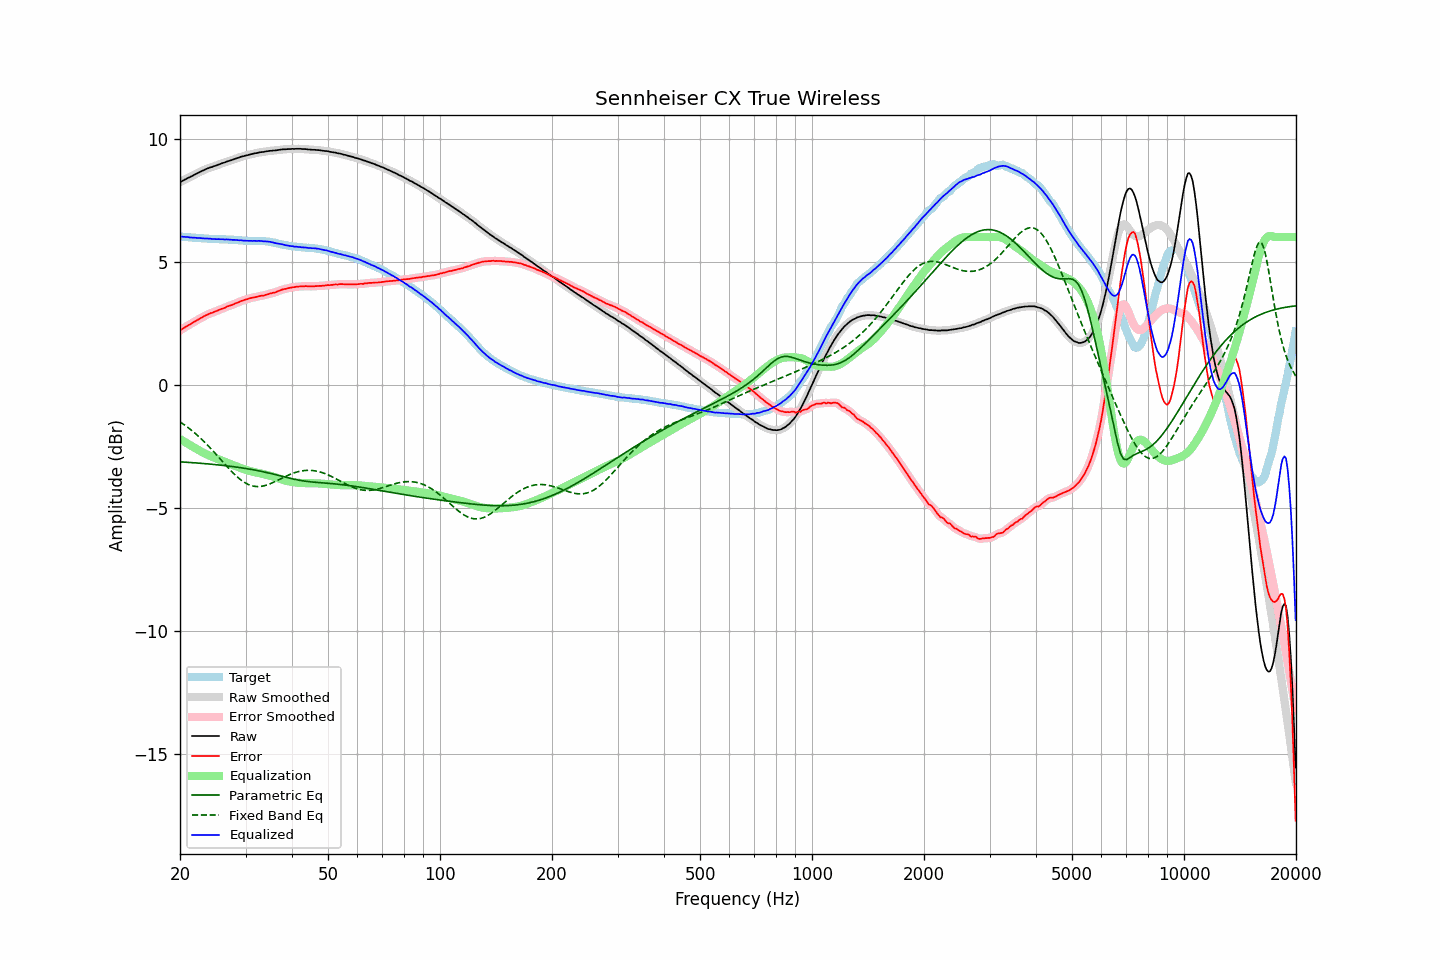

The table this chart was drawn from, first rows:
frequency, raw, error, smoothed, error_smoothed, equalization, parametric_eq, fixed_band_eq, equalized_raw, equalized_smoothed, target
20.00, 8.23, 2.21, 8.23, 2.21, -2.21, -3.14, -1.51, 6.02, 6.02, 6.02
20.20, 8.27, 2.25, 8.27, 2.25, -2.25, -3.14, -1.55, 6.02, 6.02, 6.02
20.40, 8.30, 2.29, 8.30, 2.29, -2.29, -3.14, -1.60, 6.01, 6.01, 6.01
20.61, 8.34, 2.33, 8.34, 2.33, -2.33, -3.15, -1.65, 6.01, 6.01, 6.01
20.81, 8.37, 2.37, 8.37, 2.37, -2.37, -3.15, -1.69, 6.00, 6.00, 6.00
21.02, 8.41, 2.41, 8.40, 2.41, -2.41, -3.16, -1.74, 6.00, 6.00, 6.00
21.23, 8.43, 2.44, 8.43, 2.44, -2.45, -3.16, -1.79, 5.98, 5.99, 5.99
21.44, 8.47, 2.48, 8.47, 2.48, -2.48, -3.17, -1.84, 5.98, 5.98, 5.99
21.66, 8.50, 2.52, 8.50, 2.52, -2.52, -3.17, -1.90, 5.98, 5.98, 5.98
21.87, 8.54, 2.56, 8.54, 2.56, -2.56, -3.17, -1.95, 5.98, 5.97, 5.98
22.09, 8.57, 2.60, 8.57, 2.60, -2.60, -3.18, -2.01, 5.97, 5.97, 5.97
22.31, 8.60, 2.63, 8.60, 2.64, -2.64, -3.18, -2.07, 5.96, 5.97, 5.97
22.54, 8.64, 2.67, 8.64, 2.67, -2.68, -3.19, -2.13, 5.96, 5.96, 5.96
22.76, 8.67, 2.71, 8.67, 2.71, -2.71, -3.20, -2.19, 5.96, 5.96, 5.95
22.99, 8.70, 2.75, 8.70, 2.75, -2.75, -3.20, -2.25, 5.95, 5.95, 5.95
23.22, 8.73, 2.79, 8.73, 2.78, -2.78, -3.21, -2.31, 5.95, 5.95, 5.94
23.45, 8.76, 2.82, 8.76, 2.82, -2.81, -3.21, -2.38, 5.94, 5.94, 5.94
23.69, 8.79, 2.85, 8.79, 2.85, -2.85, -3.22, -2.45, 5.94, 5.94, 5.94
23.92, 8.81, 2.88, 8.81, 2.88, -2.87, -3.22, -2.51, 5.93, 5.94, 5.93
24.16, 8.84, 2.91, 8.83, 2.90, -2.90, -3.23, -2.58, 5.94, 5.93, 5.93
24.40, 8.85, 2.92, 8.85, 2.93, -2.93, -3.24, -2.65, 5.92, 5.93, 5.93
24.65, 8.88, 2.95, 8.88, 2.95, -2.95, -3.24, -2.72, 5.92, 5.92, 5.93
24.89, 8.90, 2.98, 8.90, 2.98, -2.98, -3.25, -2.80, 5.92, 5.92, 5.92
25.14, 8.92, 3.00, 8.92, 3.01, -3.01, -3.25, -2.87, 5.91, 5.92, 5.92
25.39, 8.95, 3.03, 8.95, 3.03, -3.03, -3.26, -2.94, 5.92, 5.91, 5.91
25.65, 8.97, 3.05, 8.97, 3.06, -3.06, -3.27, -3.02, 5.91, 5.91, 5.91
25.91, 9.00, 3.09, 8.99, 3.08, -3.08, -3.28, -3.09, 5.91, 5.91, 5.91
26.16, 9.02, 3.11, 9.02, 3.11, -3.11, -3.28, -3.16, 5.91, 5.91, 5.91
26.43, 9.04, 3.13, 9.04, 3.14, -3.13, -3.29, -3.24, 5.90, 5.91, 5.91
26.69, 9.07, 3.17, 9.06, 3.16, -3.16, -3.30, -3.31, 5.91, 5.90, 5.90
26.96, 9.09, 3.19, 9.09, 3.19, -3.19, -3.31, -3.38, 5.90, 5.90, 5.90
27.23, 9.11, 3.21, 9.11, 3.21, -3.21, -3.31, -3.45, 5.90, 5.90, 5.90
27.50, 9.13, 3.23, 9.13, 3.23, -3.24, -3.32, -3.52, 5.89, 5.89, 5.90
27.77, 9.15, 3.26, 9.15, 3.26, -3.26, -3.33, -3.58, 5.88, 5.89, 5.89
28.05, 9.18, 3.30, 9.18, 3.29, -3.29, -3.34, -3.65, 5.89, 5.88, 5.88
28.33, 9.20, 3.32, 9.20, 3.32, -3.32, -3.35, -3.71, 5.88, 5.88, 5.88
28.62, 9.22, 3.34, 9.22, 3.35, -3.34, -3.36, -3.77, 5.87, 5.88, 5.88
28.90, 9.24, 3.37, 9.24, 3.37, -3.37, -3.37, -3.82, 5.87, 5.87, 5.87
29.19, 9.27, 3.40, 9.26, 3.40, -3.39, -3.38, -3.88, 5.87, 5.87, 5.87
29.48, 9.28, 3.41, 9.28, 3.42, -3.42, -3.39, -3.92, 5.86, 5.86, 5.86
29.78, 9.30, 3.45, 9.30, 3.44, -3.44, -3.40, -3.97, 5.86, 5.86, 5.85
30.08, 9.32, 3.47, 9.31, 3.46, -3.46, -3.41, -4.01, 5.85, 5.85, 5.85
30.38, 9.33, 3.48, 9.33, 3.48, -3.48, -3.42, -4.04, 5.84, 5.85, 5.85
30.68, 9.35, 3.50, 9.35, 3.50, -3.50, -3.43, -4.07, 5.85, 5.85, 5.85
30.99, 9.37, 3.52, 9.36, 3.52, -3.52, -3.44, -4.09, 5.85, 5.85, 5.84
31.30, 9.38, 3.54, 9.38, 3.54, -3.53, -3.45, -4.11, 5.84, 5.85, 5.84
31.61, 9.40, 3.55, 9.39, 3.55, -3.55, -3.46, -4.13, 5.85, 5.85, 5.85
31.93, 9.41, 3.56, 9.41, 3.56, -3.56, -3.48, -4.14, 5.84, 5.84, 5.85
32.24, 9.42, 3.57, 9.42, 3.58, -3.58, -3.49, -4.14, 5.84, 5.85, 5.85
32.57, 9.44, 3.60, 9.44, 3.59, -3.59, -3.50, -4.14, 5.85, 5.85, 5.84
32.89, 9.45, 3.61, 9.45, 3.61, -3.60, -3.51, -4.14, 5.84, 5.84, 5.84
33.22, 9.46, 3.62, 9.46, 3.62, -3.62, -3.53, -4.13, 5.84, 5.84, 5.84
33.55, 9.46, 3.62, 9.47, 3.63, -3.63, -3.54, -4.11, 5.82, 5.83, 5.83
33.89, 9.48, 3.65, 9.48, 3.65, -3.65, -3.56, -4.10, 5.83, 5.83, 5.83
34.23, 9.49, 3.67, 9.49, 3.67, -3.67, -3.57, -4.08, 5.82, 5.82, 5.82
34.57, 9.50, 3.68, 9.50, 3.69, -3.68, -3.59, -4.05, 5.82, 5.82, 5.82
34.92, 9.51, 3.71, 9.51, 3.70, -3.70, -3.60, -4.03, 5.81, 5.81, 5.80
35.27, 9.51, 3.72, 9.51, 3.72, -3.72, -3.62, -4.00, 5.79, 5.79, 5.79
35.62, 9.52, 3.74, 9.52, 3.74, -3.74, -3.63, -3.97, 5.78, 5.78, 5.78
35.97, 9.52, 3.75, 9.52, 3.75, -3.76, -3.65, -3.94, 5.76, 5.76, 5.77
... 635 more rows
